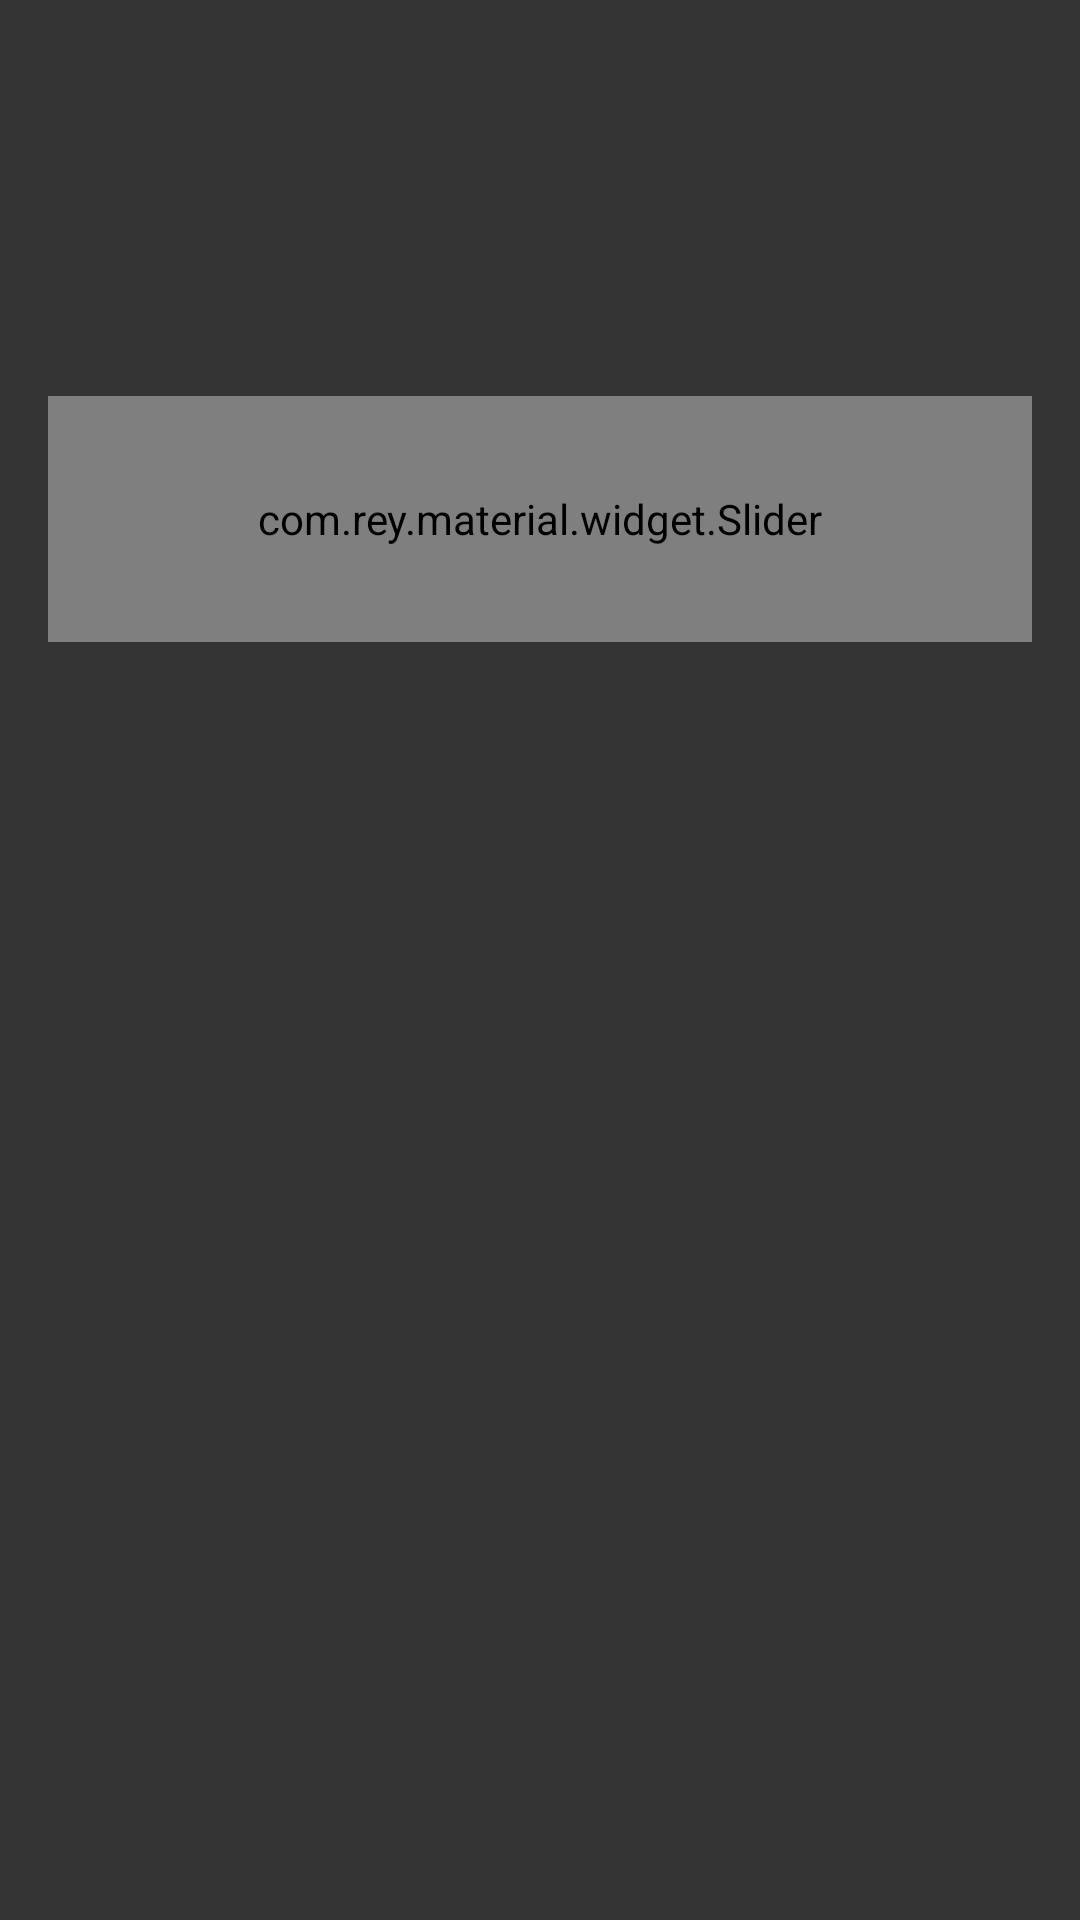

This screen was rendered from an Android layout file. Write that file and the resources it references.
<!-- AndroidManifest.xml: application theme AppTheme -->
<!-- res/layout/dialog_width_chooser.xml -->
<?xml version="1.0" encoding="utf-8"?>
<LinearLayout
    xmlns:android="http://schemas.android.com/apk/res/android"
    xmlns:app="http://schemas.android.com/apk/res-auto"
    android:layout_width="match_parent"
    android:layout_height="match_parent"
    android:orientation="vertical"
    android:padding="@dimen/default_margin">

    <ImageView
        android:id="@+id/width_view"
        android:layout_width="match_parent"
        android:layout_height="@dimen/demonstration_view_size"
        android:layout_marginBottom="@dimen/default_margin"/>

    <com.rey.material.widget.Slider
        android:id="@+id/width_slider"
        android:layout_width="match_parent"
        android:layout_height="82dp"
        android:layout_marginBottom="8dp"
        app:sl_trackSize="4dp"
        app:sl_primaryColor="@color/gray_ccc"
        app:sl_secondaryColor="@color/gray_777"
        app:sl_thumbBorderSize="1dp"
        app:sl_thumbRadius="12dp"
        app:sl_thumbFocusRadius="16dp"
        app:sl_minValue="1"
        app:sl_maxValue="100"
        app:sl_discreteMode="true"
        app:sl_textSize="16sp"
        app:sl_textColor="@android:color/black"
        app:sl_stepValue="1"
        app:sl_travelAnimDuration="30"
        />

</LinearLayout>
<!-- resources referenced by this layout -->
<resources>
  <color name="gray_777">#F777</color>
  <color name="gray_ccc">#FCCC</color>
  <dimen name="default_margin">16dp</dimen>
  <dimen name="demonstration_view_size">100dp</dimen>
  <style name="AppTheme" parent="Theme.AppCompat.Light.NoActionBar">
          <item name="colorPrimary">@color/app_primary_color</item>
          <item name="colorPrimaryDark">@color/app_primary_color_dark</item>
          <item name="colorAccent">@color/app_primary_color</item>
      </style>
  <color name="app_primary_color">#ffd92b2b</color>
  <color name="app_primary_color_dark">#ff921f1f</color>
</resources>
